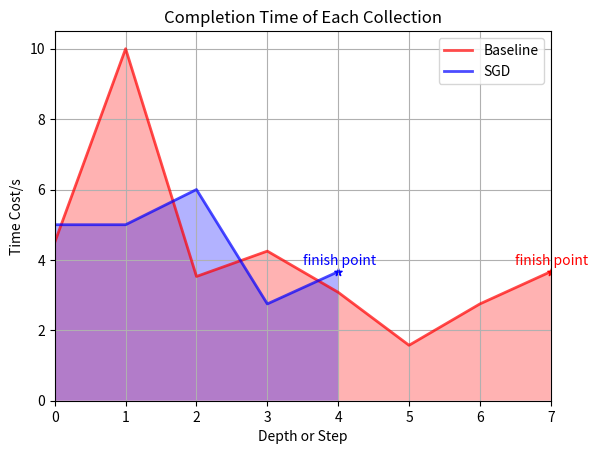

Write the Python code that produced this figure.
import matplotlib.pyplot as plt
import numpy as np
# baseline
jobbased_x = np.array([0,1,2,3,4,5,6,7])
jobbased_y = np.array([4.5, 10, 3.53, 4.25, 3.08, 1.575, 2.75, 3.667])
jobbased_finish_x = np.array(7)
jobbased_finish_y = np.array(3.667)
# SGD
depthbased_x = np.array([0,1,2,3,4])
depthbased_y = np.array([5.0, 5.0, 6.0, 2.75, 3.667])

def draw_completion_time():
    plt.plot(jobbased_x, jobbased_y, lw=2, color='red', alpha=0.7, label='Baseline')
    plt.plot(depthbased_x, depthbased_y, lw=2, color='blue', alpha=0.7, label='SGD')
    plt.xlabel('Depth or Step')
    plt.grid()
    plt.xlim([0,7])
    plt.ylim([0,10.5])
    plt.ylabel('Time Cost/s')
    plt.scatter(4, 3.667, c='blue', marker='*', s=30)
    plt.text(4-0.5, 3.667+0.2, 'finish point', c='blue')
    
    plt.scatter(jobbased_finish_x, jobbased_finish_y, c='red', marker='*', s=30)
    plt.text(jobbased_finish_x-0.5, jobbased_finish_y+0.2, 'finish point', c='red')
    
    plt.fill_between(jobbased_x, jobbased_y, facecolor='red', alpha=0.3)
    plt.fill_between(depthbased_x, depthbased_y, facecolor='blue', alpha=0.3)
    plt.legend()
    plt.title('Completion Time of Each Collection')
    plt.savefig('./comparison.png')
    plt.show()
    
    

if __name__=='__main__':
    draw_completion_time()
